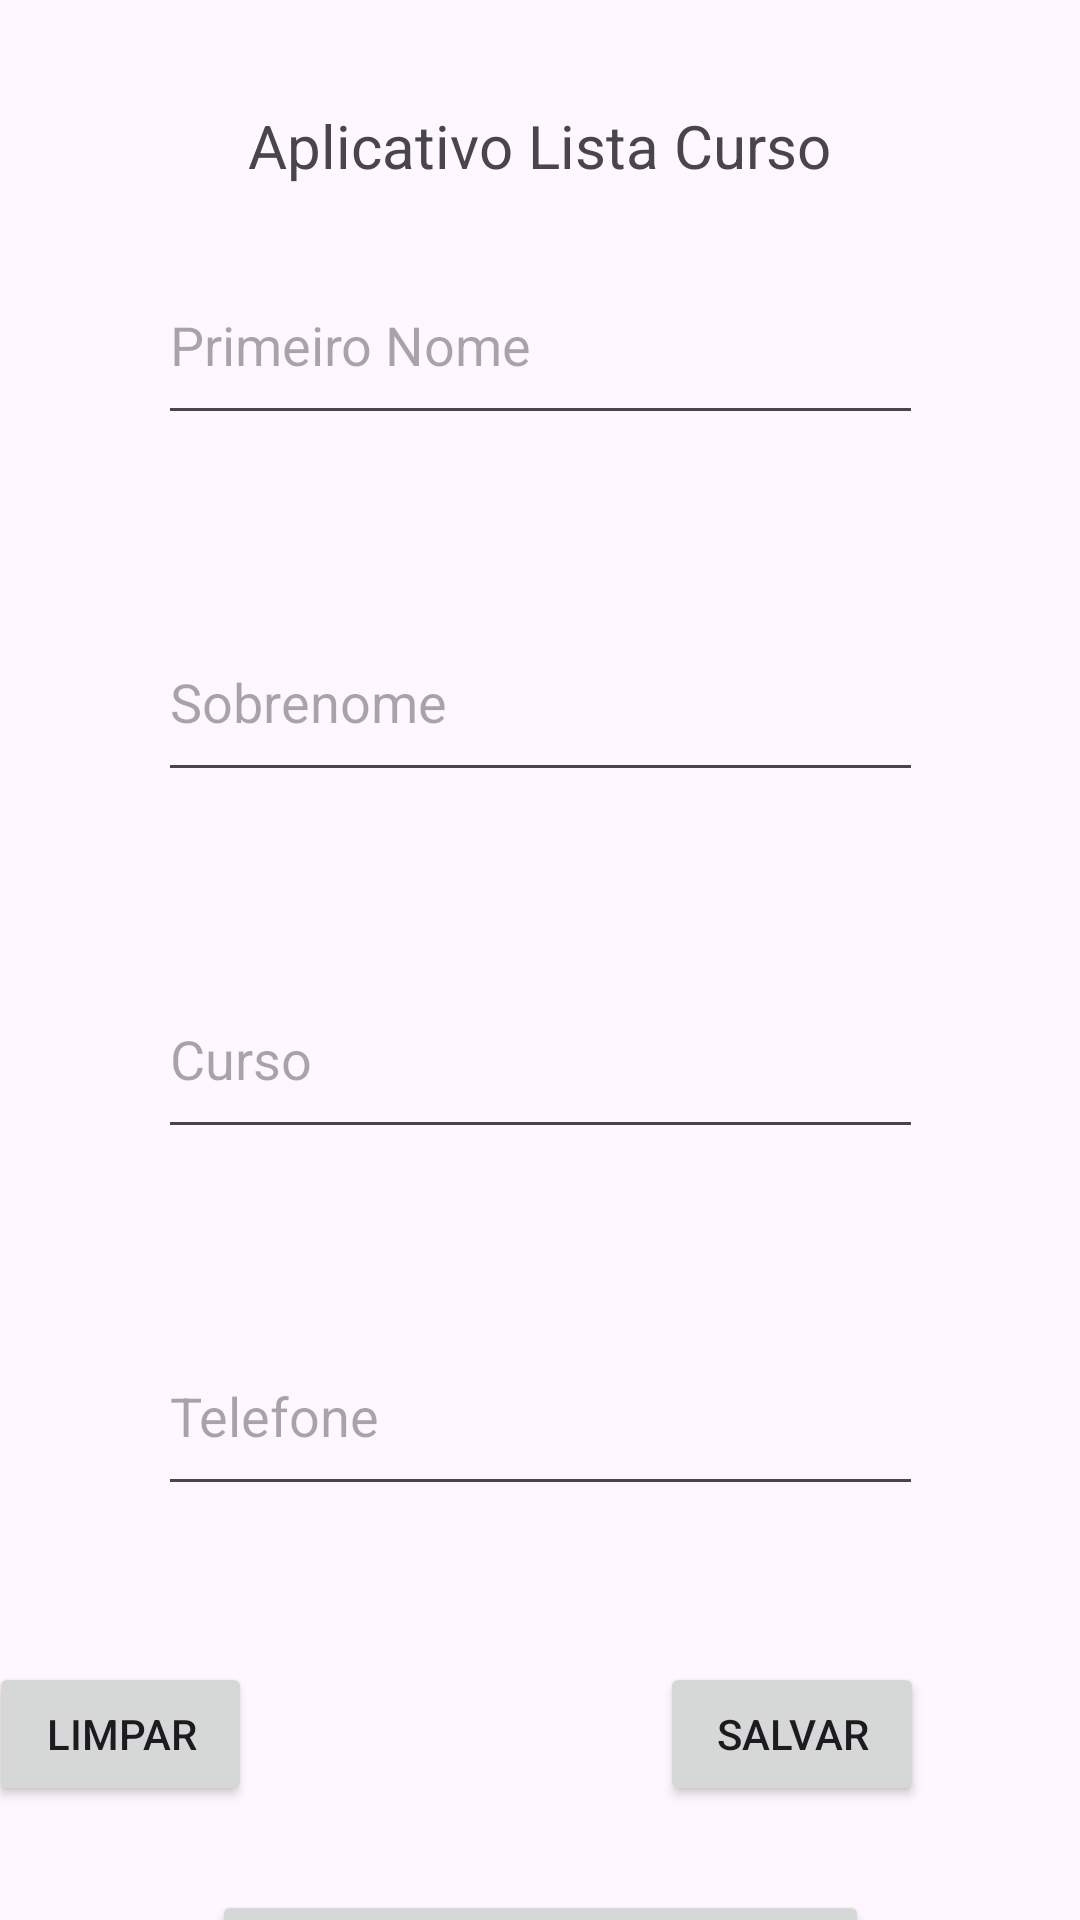

This screen was rendered from an Android layout file. Write that file and the resources it references.
<!-- AndroidManifest.xml: application theme Theme.AppListaCurso0033 -->
<!-- res/layout/activity_main.xml -->
<?xml version="1.0" encoding="utf-8"?>
<androidx.constraintlayout.widget.ConstraintLayout xmlns:android="http://schemas.android.com/apk/res/android"
    xmlns:app="http://schemas.android.com/apk/res-auto"
    xmlns:tools="http://schemas.android.com/tools"
    android:id="@+id/main"
    android:layout_width="match_parent"
    android:layout_height="match_parent"
    tools:context=".View.MainActivity">

    <TextView
        android:id="@+id/Titulo"
        android:layout_width="wrap_content"
        android:layout_height="wrap_content"
        android:text="Aplicativo Lista Curso"
        android:textSize="20sp"
        app:layout_constraintBottom_toBottomOf="parent"
        app:layout_constraintEnd_toEndOf="parent"
        app:layout_constraintHorizontal_bias="0.498"
        app:layout_constraintStart_toStartOf="parent"
        app:layout_constraintTop_toTopOf="parent"
        app:layout_constraintVertical_bias="0.057" />

    <EditText
        android:id="@+id/PrimeiroNome"
        android:layout_width="255dp"
        android:layout_height="63dp"
        android:layout_marginTop="20dp"
        android:ems="10"
        android:hint="Primeiro Nome"
        android:inputType="text"
        app:layout_constraintEnd_toEndOf="parent"
        app:layout_constraintStart_toStartOf="parent"
        app:layout_constraintTop_toBottomOf="@+id/Titulo" />

    <EditText
        android:id="@+id/Sobrenome"
        android:layout_width="255dp"
        android:layout_height="63dp"
        android:layout_marginTop="56dp"
        android:ems="10"
        android:hint="Sobrenome"
        android:inputType="text"
        app:layout_constraintEnd_toEndOf="parent"
        app:layout_constraintStart_toStartOf="parent"
        app:layout_constraintTop_toBottomOf="@+id/PrimeiroNome" />

    <EditText
        android:id="@+id/Curso"
        android:layout_width="255dp"
        android:layout_height="63dp"
        android:layout_marginTop="56dp"
        android:ems="10"
        android:hint="Curso"
        android:inputType="text"
        app:layout_constraintEnd_toEndOf="parent"
        app:layout_constraintStart_toStartOf="parent"
        app:layout_constraintTop_toBottomOf="@+id/Sobrenome" />

    <EditText
        android:id="@+id/Telefone"
        android:layout_width="255dp"
        android:layout_height="63dp"
        android:layout_marginTop="56dp"
        android:ems="10"
        android:hint="Telefone"
        android:inputType="text"
        app:layout_constraintEnd_toEndOf="parent"
        app:layout_constraintStart_toStartOf="parent"
        app:layout_constraintTop_toBottomOf="@+id/Curso" />

    <Button
        android:id="@+id/btnLimpar"
        android:layout_width="wrap_content"
        android:layout_height="wrap_content"
        android:layout_marginTop="52dp"
        android:layout_marginEnd="136dp"
        android:text="Limpar"
        app:layout_constraintEnd_toStartOf="@+id/btnSalvar"
        app:layout_constraintHorizontal_bias="1.0"
        app:layout_constraintStart_toStartOf="parent"
        app:layout_constraintTop_toBottomOf="@+id/Telefone" />

    <Button
        android:id="@+id/btnSalvar"
        android:layout_width="wrap_content"
        android:layout_height="wrap_content"
        android:layout_marginTop="52dp"
        android:layout_marginEnd="52dp"
        android:text="Salvar"
        app:layout_constraintEnd_toEndOf="parent"
        app:layout_constraintTop_toBottomOf="@+id/Telefone" />

    <Button
        android:id="@+id/btnFinalizar"
        android:layout_width="219dp"
        android:layout_height="49dp"
        android:layout_marginTop="128dp"
        android:text="Finalizar"
        app:layout_constraintEnd_toEndOf="parent"
        app:layout_constraintStart_toStartOf="parent"
        app:layout_constraintTop_toBottomOf="@+id/Telefone" />

</androidx.constraintlayout.widget.ConstraintLayout>
<!-- resources referenced by this layout -->
<resources>
  <style name="Theme.AppListaCurso0033" parent="Base.Theme.AppListaCurso0033" />
  <style name="Base.Theme.AppListaCurso0033" parent="Theme.Material3.DayNight.NoActionBar">
          
          
      </style>
</resources>
